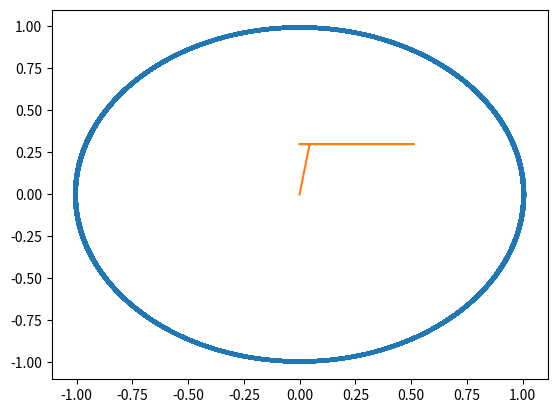

The matplotlib source for this figure:
import numpy as np
import matplotlib.pyplot as plt

#Initial variables
k = 1
m = 1
x0 = 0
v0 = 1
t0 = 0
dt = 0.3

nsteps = 20000
omega = np.sqrt(k/m)



def Algorithm(type):
    x = x0
    v = v0
    t = t0
    f = CalcForce(x, k)
    e = CalcEnergy(x, k, type) 



    x_values = [x]
    p_values = [v*m]
    f_values = [f]
    e_values = [e]
    t_values = [t]
    for i in range(nsteps):
        last_x = 0
        if len(x_values) > 1:
            last_x = x_values[-2]

        next_x = CalcPosition(x, last_x, v, dt, f, type)
        next_f = CalcForce(next_x, k) #Get next force
        next_v = CalcVelocity(last_x, next_x, v, dt, f, next_f, type)
        next_e = CalcEnergy(next_x, k, type) #Get next energy
        next_t = t + dt #Next time

        x_values.append(next_x)
        p_values.append(next_v*m)
        f_values.append(next_f)
        e_values.append(next_e)
        t_values.append(next_t)

        f = next_f
        x = next_x
        v = next_v
    
    plt.plot(x_values, p_values)
    plt.show()

    plt.plot(e_values, t_values)
    plt.show()

    

def CalcPosition(x, last_x, v, dt, f, type):
    if type == 'euler' or type == 'vverlet':
        return x + v*dt + 0.5 * (f/m) * dt**2  #Taylor expansion for position
    elif type == 'pverlet':
        return 2 * x - last_x + 1/m * f * dt**2 #Position verlet expansion


def CalcVelocity(last_x, next_x, v, dt, f, next_f, type):
    if type == 'euler':
        return v + 1/m * f * dt #Taylor expansion for velocity
    elif type == 'pverlet':
        return 1/(2*dt) * (next_x - last_x) #Position verlet velocity
    elif type == 'vverlet':
        return v + dt/(2*m) * (f + next_f) #Velocity verlet velocity

def CalcForce(x, k):
    return -k*x

def CalcEnergy(x, k, type):
    if type == 'euler':
        return 0
    else:
        return 0.5 * k * x**2

Algorithm('vverlet')